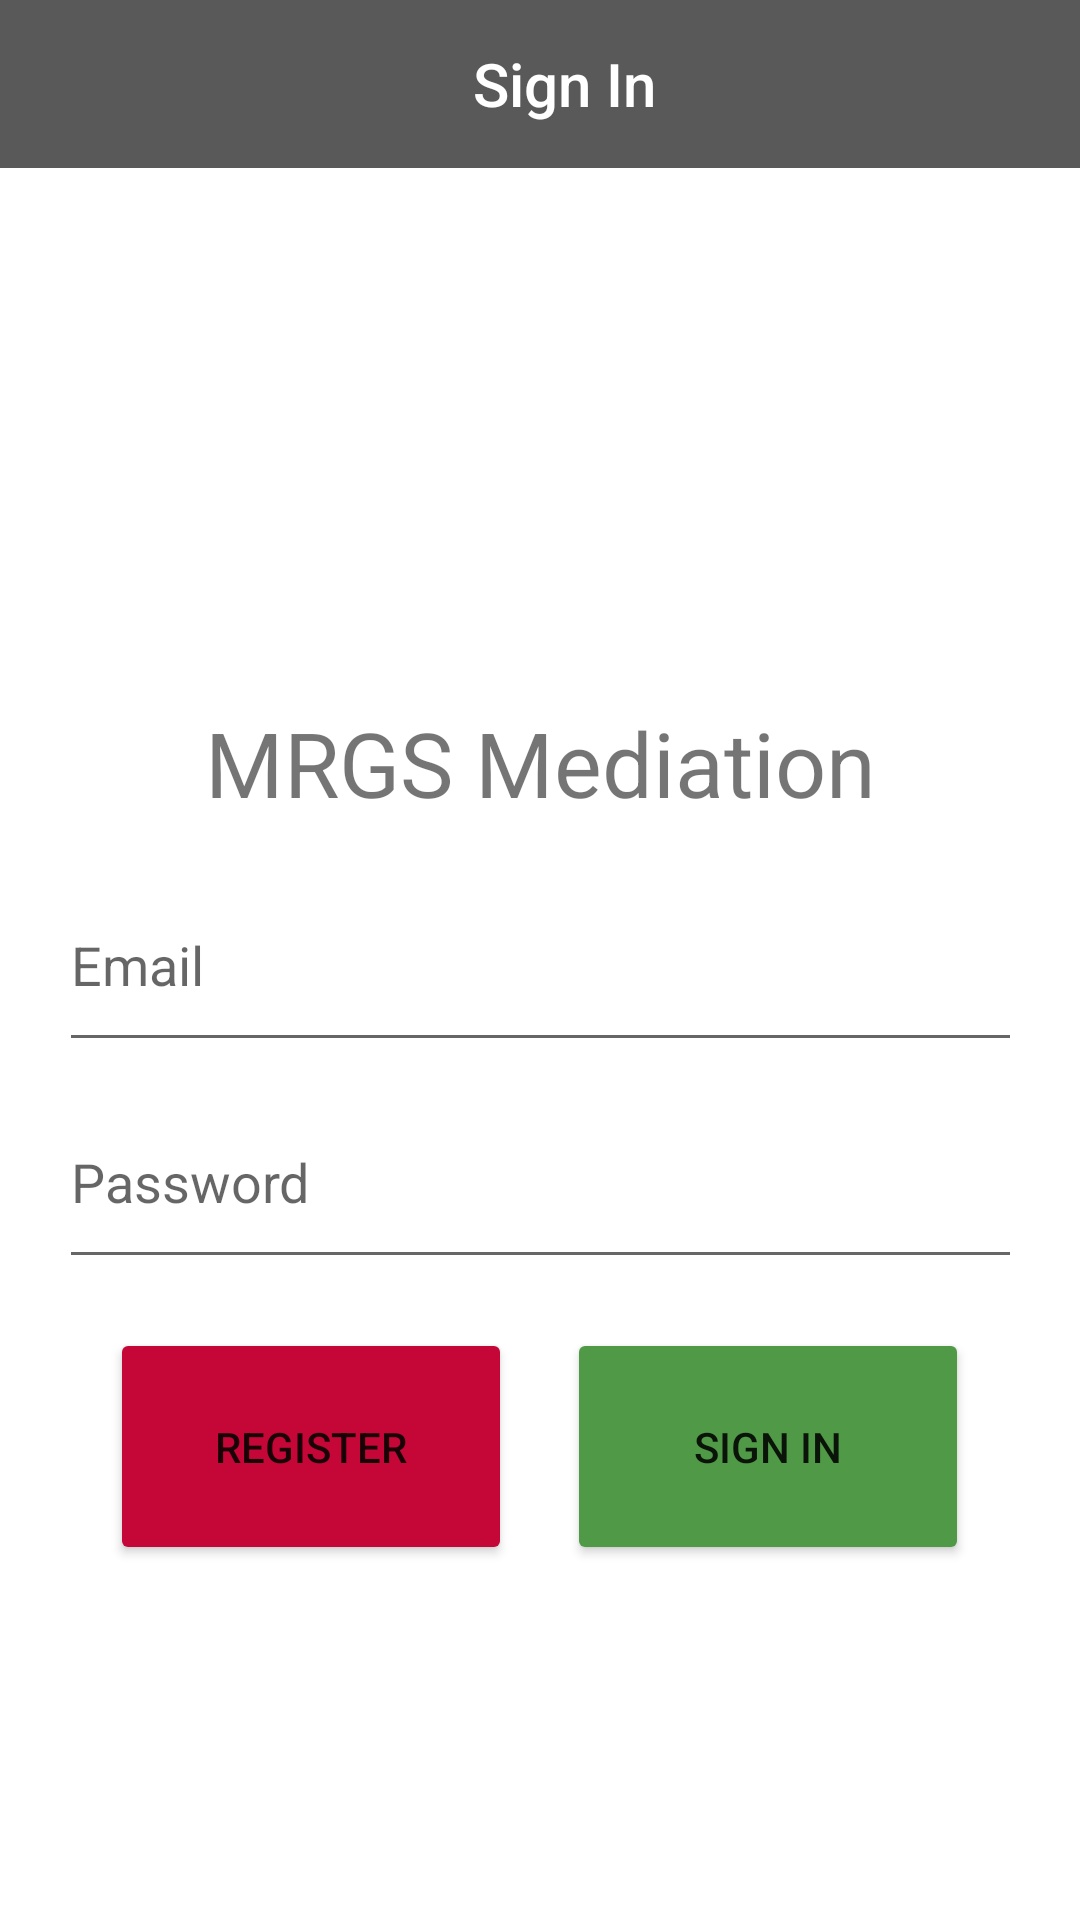

Produce the Android XML layout that renders to this screen, including the resource entries it uses.
<!-- AndroidManifest.xml: application theme Theme.AS919097 -->
<!-- res/layout/activity_main.xml -->
<?xml version="1.0" encoding="utf-8"?>
<androidx.constraintlayout.widget.ConstraintLayout xmlns:android="http://schemas.android.com/apk/res/android"
    xmlns:app="http://schemas.android.com/apk/res-auto"
    xmlns:tools="http://schemas.android.com/tools"
    android:layout_width="match_parent"
    android:layout_height="match_parent"
    tools:context=".MainActivity">


    <TextView
        android:id="@+id/textView"
        android:layout_width="wrap_content"
        android:layout_height="wrap_content"
        android:text="MRGS Mediation"
        android:textSize="30sp"
        app:layout_constraintBottom_toBottomOf="parent"
        app:layout_constraintEnd_toEndOf="parent"
        app:layout_constraintStart_toStartOf="parent"
        app:layout_constraintTop_toTopOf="parent"
        app:layout_constraintVertical_bias="0.39" />

    <AutoCompleteTextView
        android:id="@+id/LogonEmail"
        android:layout_width="321dp"
        android:layout_height="68dp"
        android:hint="Email"
        app:layout_constraintBottom_toBottomOf="parent"
        app:layout_constraintEnd_toEndOf="parent"
        app:layout_constraintStart_toStartOf="parent"
        app:layout_constraintTop_toTopOf="@+id/toolbar" />

    <EditText
        android:id="@+id/LogonPassword"
        android:layout_width="321dp"
        android:layout_height="68dp"
        android:ems="10"
        android:hint="Password"
        android:inputType="textPassword"
        android:maxLines="1"
        app:layout_constraintBottom_toBottomOf="parent"
        app:layout_constraintEnd_toEndOf="parent"
        app:layout_constraintStart_toStartOf="parent"
        app:layout_constraintTop_toBottomOf="@+id/LogonEmail"
        app:layout_constraintVertical_bias="0.01999998" />

    <Button
        android:id="@+id/signInButton"
        android:layout_width="134dp"
        android:layout_height="79dp"
        android:text="Sign in"
        android:backgroundTint="@color/green"
        app:layout_constraintBottom_toBottomOf="parent"
        app:layout_constraintEnd_toEndOf="parent"
        app:layout_constraintHorizontal_bias="0.837"
        app:layout_constraintStart_toStartOf="parent"
        app:layout_constraintTop_toTopOf="parent"
        app:layout_constraintVertical_bias="0.789" />

    <Button
        android:id="@+id/register_button"
        android:layout_width="134dp"
        android:layout_height="79dp"
        android:text="Register"
        android:backgroundTint="@color/red"
        app:layout_constraintBottom_toBottomOf="parent"
        app:layout_constraintEnd_toEndOf="parent"
        app:layout_constraintHorizontal_bias="0.162"
        app:layout_constraintStart_toStartOf="parent"
        app:layout_constraintTop_toTopOf="parent"
        app:layout_constraintVertical_bias="0.789" />

    <ImageView
        android:id="@+id/imageView"
        android:layout_width="212dp"
        android:layout_height="187dp"
        android:src="@drawable/mrgs_logo"
        app:layout_constraintBottom_toBottomOf="parent"
        app:layout_constraintEnd_toEndOf="parent"
        app:layout_constraintStart_toStartOf="parent"
        app:layout_constraintTop_toTopOf="parent"
        app:layout_constraintVertical_bias="0.125"
        app:srcCompat="@drawable/mrgs_logo" />

    <androidx.appcompat.widget.Toolbar
        android:id="@+id/toolbar"
        android:layout_width="0dp"
        android:layout_height="wrap_content"
        android:background="?attr/colorPrimary"
        android:minHeight="?attr/actionBarSize"
        android:theme="?attr/actionBarTheme"
        app:layout_constraintEnd_toEndOf="parent"
        app:layout_constraintStart_toStartOf="parent"
        app:layout_constraintTop_toTopOf="parent">
        <androidx.constraintlayout.widget.ConstraintLayout
            android:layout_width="match_parent"
            android:layout_height="match_parent">


            <TextView
                android:id="@+id/textView2"
                android:layout_width="wrap_content"
                android:layout_height="wrap_content"
                android:fontFamily="sans-serif-medium"
                android:text="Sign In"
                android:textColor="#FFFFFF"
                android:textSize="20sp"
                app:layout_constraintBottom_toBottomOf="parent"
                app:layout_constraintEnd_toEndOf="parent"
                app:layout_constraintStart_toStartOf="parent"
                app:layout_constraintTop_toTopOf="parent" />
        </androidx.constraintlayout.widget.ConstraintLayout>
    </androidx.appcompat.widget.Toolbar>

</androidx.constraintlayout.widget.ConstraintLayout>
<!-- resources referenced by this layout -->
<resources>
  <color name="green">#509A47</color>
  <color name="red">#C50737</color>
  <style name="Theme.AS919097" parent="Theme.MaterialComponents.DayNight.NoActionBar">
          
          
          <item name="colorPrimary">@color/mainGrey</item>
          <item name="colorPrimaryVariant">@color/mainBlue</item>
          <item name="colorOnPrimary">@color/white</item>
          
          <item name="colorSecondary">@color/teal_200</item>
          <item name="colorSecondaryVariant">@color/teal_700</item>
          <item name="colorOnSecondary">@color/black</item>
          
          <item name="android:statusBarColor" tools:targetApi="l">?attr/colorPrimaryVariant</item>
          
          
          <item name="android:windowTranslucentStatus">true</item>
          <item name="android:windowTranslucentNavigation">true</item>
      </style>
  <color name="mainGrey">#595959</color>
  <color name="mainBlue">#5E9ED2</color>
  <color name="white">#FFFFFFFF</color>
  <color name="teal_200">#FF03DAC5</color>
  <color name="teal_700">#FF018786</color>
  <color name="black">#FF000000</color>
</resources>
